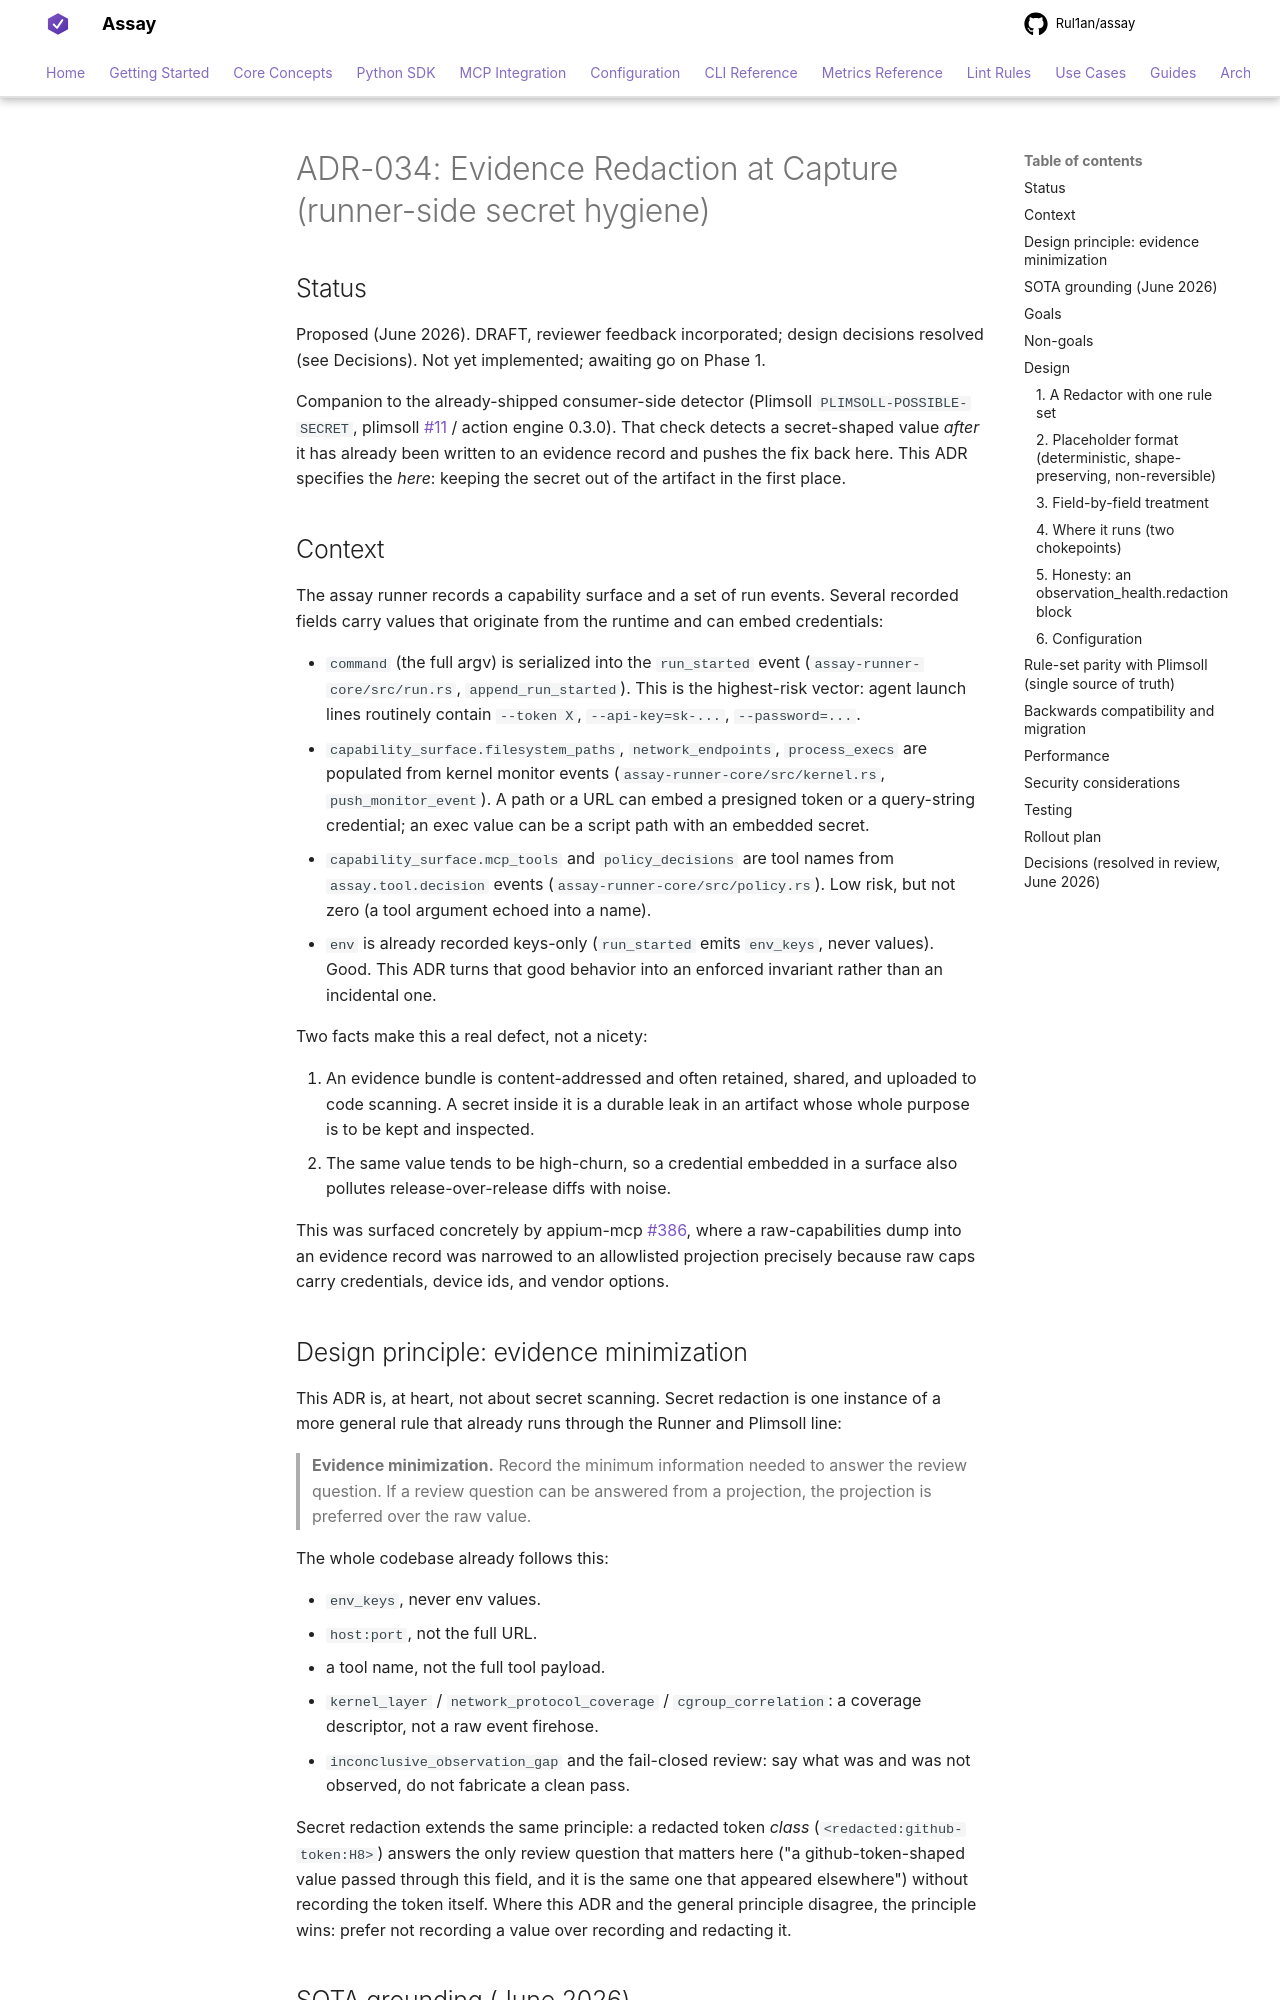

repository: Rul1an/assay · page: architecture/ADR-034-Evidence-Redaction-At-Capture/index.html · generator: mkdocs

# ADR-034: Evidence Redaction at Capture (runner-side secret hygiene)

## Status

Proposed (June 2026). DRAFT, reviewer feedback incorporated; design decisions resolved (see Decisions).
Not yet implemented; awaiting go on Phase 1.

Companion to the already-shipped consumer-side detector (Plimsoll `PLIMSOLL-POSSIBLE-SECRET`,
plimsoll #11 / action engine 0.3.0). That check detects a secret-shaped value *after* it has already
been written to an evidence record and pushes the fix back here. This ADR specifies the *here*: keeping
the secret out of the artifact in the first place.

## Context

The assay runner records a capability surface and a set of run events. Several recorded fields carry
values that originate from the runtime and can embed credentials:

- `command` (the full argv) is serialized into the `run_started` event
  (`assay-runner-core/src/run.rs`, `append_run_started`). This is the highest-risk vector: agent
  launch lines routinely contain `--token X`, `--api-key=sk-...`, `--password=...`.
- `capability_surface.filesystem_paths`, `network_endpoints`, `process_execs` are populated from kernel
  monitor events (`assay-runner-core/src/kernel.rs`, `push_monitor_event`). A path or a URL can embed a
  presigned token or a query-string credential; an exec value can be a script path with an embedded
  secret.
- `capability_surface.mcp_tools` and `policy_decisions` are tool names from `assay.tool.decision` events
  (`assay-runner-core/src/policy.rs`). Low risk, but not zero (a tool argument echoed into a name).
- `env` is already recorded keys-only (`run_started` emits `env_keys`, never values). Good. This ADR
  turns that good behavior into an enforced invariant rather than an incidental one.

Two facts make this a real defect, not a nicety:

1. An evidence bundle is content-addressed and often retained, shared, and uploaded to code scanning. A
   secret inside it is a durable leak in an artifact whose whole purpose is to be kept and inspected.
2. The same value tends to be high-churn, so a credential embedded in a surface also pollutes
   release-over-release diffs with noise.

This was surfaced concretely by appium-mcp #386, where a raw-capabilities dump into an evidence record
was narrowed to an allowlisted projection precisely because raw caps carry credentials, device ids, and
vendor options.

## Design principle: evidence minimization

This ADR is, at heart, not about secret scanning. Secret redaction is one instance of a more general
rule that already runs through the Runner and Plimsoll line:

> **Evidence minimization.** Record the minimum information needed to answer the review question. If a
> review question can be answered from a projection, the projection is preferred over the raw value.

The whole codebase already follows this:

- `env_keys`, never env values.
- `host:port`, not the full URL.
- a tool name, not the full tool payload.
- `kernel_layer` / `network_protocol_coverage` / `cgroup_correlation`: a coverage descriptor, not a
  raw event firehose.
- `inconclusive_observation_gap` and the fail-closed review: say what was and was not observed, do not
  fabricate a clean pass.

Secret redaction extends the same principle: a redacted token *class* (`<redacted:github-token:H8>`)
answers the only review question that matters here ("a github-token-shaped value passed through this
field, and it is the same one that appeared elsewhere") without recording the token itself. Where this
ADR and the general principle disagree, the principle wins: prefer not recording a value over recording
and redacting it.
